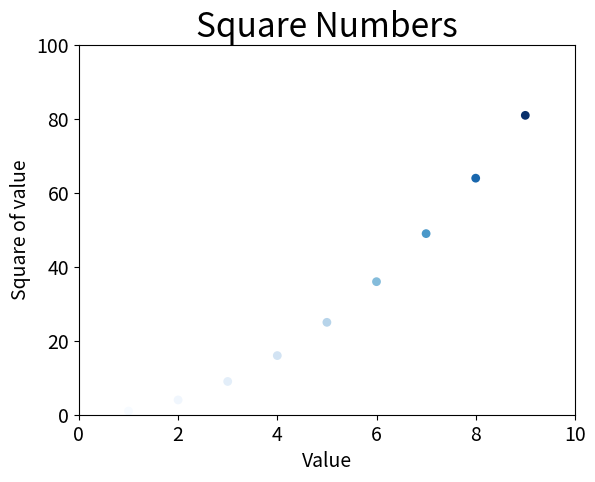

Write the Python code that produced this figure.
import matplotlib.pyplot as plt

values = list(range(1,10))
squares = [x**2 for x in values]

# plt.scatter(values,squares,c='red',edgecolors='black',s=30) # c=(0,0,0)~(1,1,1)
# use colormap, see http://matplotlib.org/ 
# --> Examples --> Color Examples --> colormap_reference
plt.scatter(values,squares,c=squares,cmap=plt.cm.Blues,edgecolors='none',s=40)

# set title and add labels of axes
plt.title('Square Numbers',fontsize=24)
plt.xlabel('Value',fontsize=14)
plt.ylabel('Square of value',fontsize=14)

# set the range of the xlabel and ylabel
plt.axis([0,10,0,100])
# set the size of the ticks
plt.tick_params(axis='both',which='major',labelsize=14)

plt.savefig('squares_plot.png',bbox_inches='tight')
plt.show()
